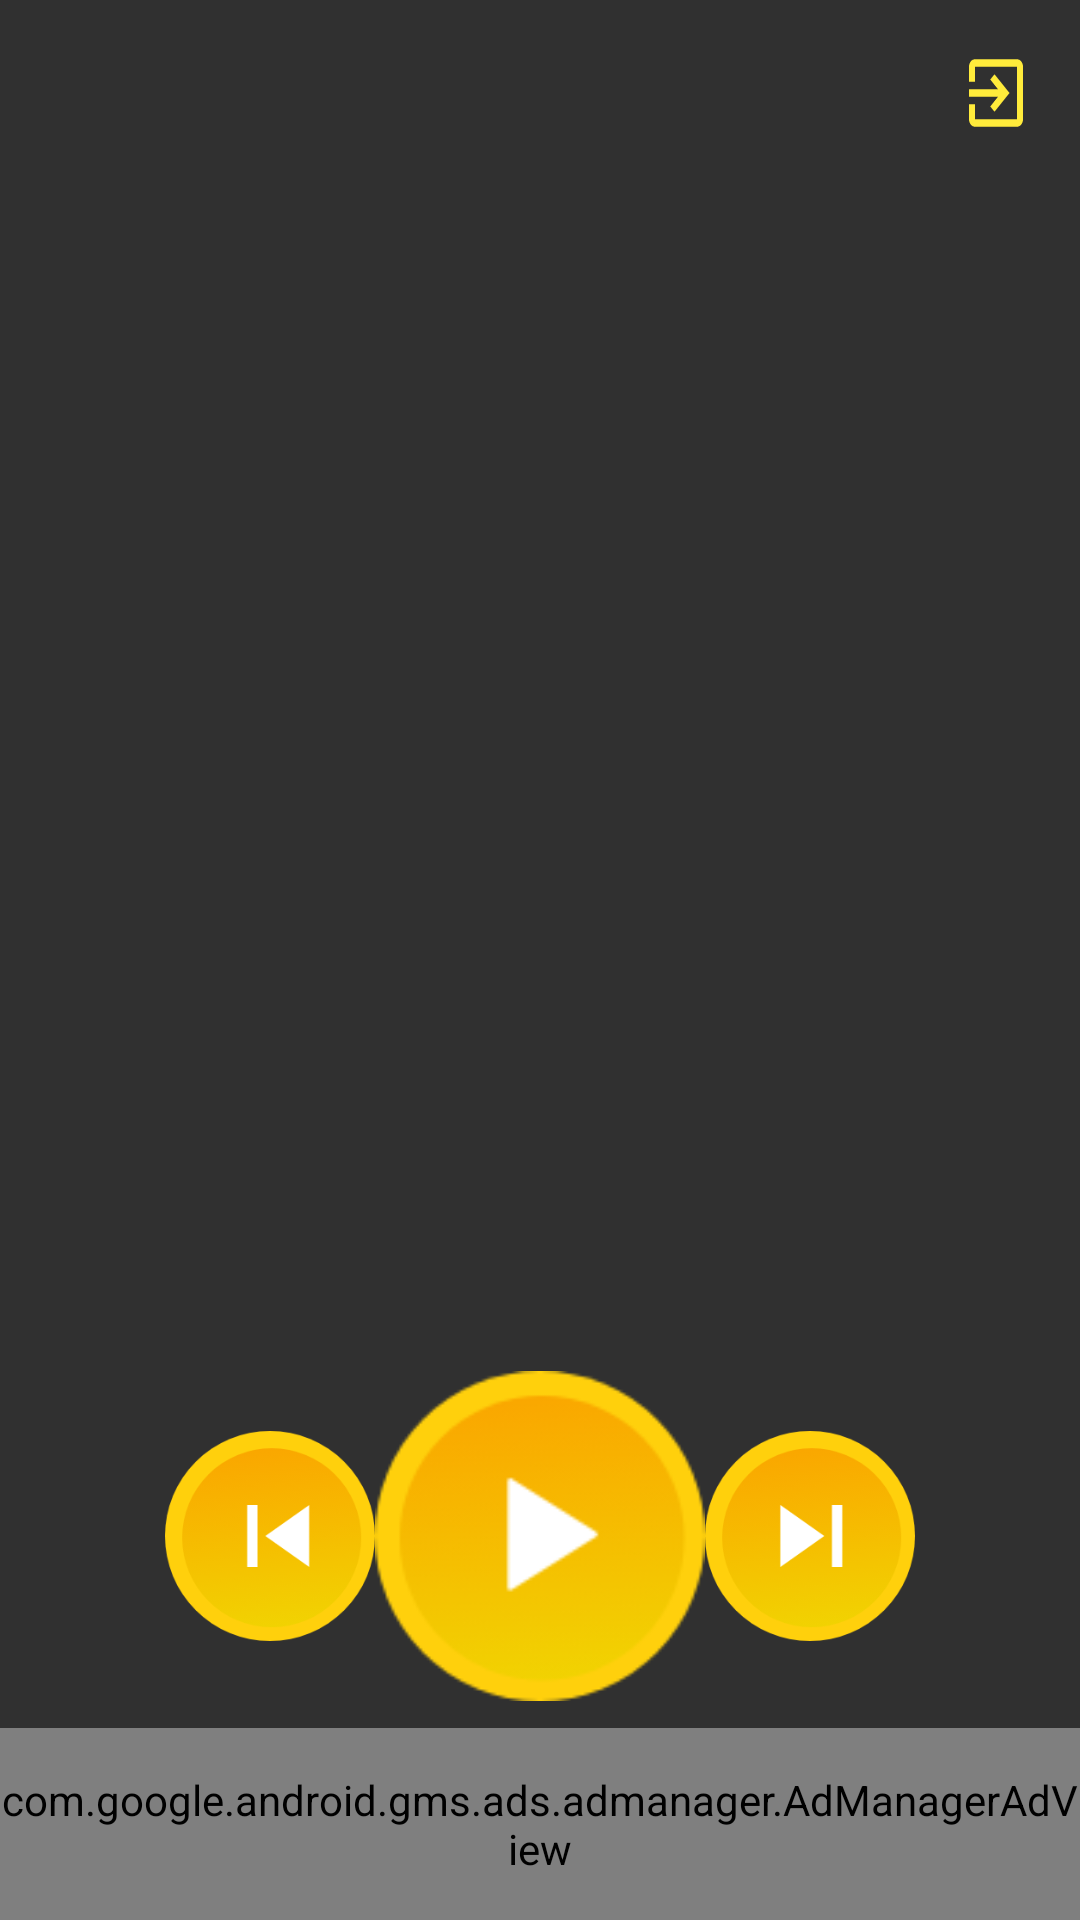

Here is an Android app screen rendered from its layout file. Give the layout XML and the strings, colors and styles it references.
<!-- AndroidManifest.xml: application theme Theme.WorldOfShapes -->
<!-- res/layout/activity_main.xml -->
<?xml version="1.0" encoding="utf-8"?>
<LinearLayout xmlns:android="http://schemas.android.com/apk/res/android"
    xmlns:app="http://schemas.android.com/apk/res-auto"
    xmlns:tools="http://schemas.android.com/tools"
    android:layout_width="match_parent"
    android:layout_height="match_parent"
    android:orientation="vertical"
     android:weightSum="100"
    android:background="@drawable/bg_pattern"
    tools:context=".MainActivity">

<RelativeLayout
    android:layout_width="match_parent"
    android:layout_height="0dp"
    android:layout_weight="10">
    <ImageView
        android:id="@+id/logout"
        android:layout_width="wrap_content"
        android:layout_height="30dp"
        android:layout_alignParentEnd="true"
        android:layout_gravity="end"
        android:layout_marginTop="16dp"
        android:layout_marginEnd="16dp"
        android:layout_marginRight="16dp"
        android:background="@drawable/ic_baseline_exit_to_app_24"
        android:layout_alignParentRight="true" />
</RelativeLayout>

    <androidx.recyclerview.widget.RecyclerView
        android:id="@+id/recycler_shapes"
        android:layout_width="match_parent"
        android:layout_height="0dp"
        android:layout_weight="60" />

    <LinearLayout
        android:id="@+id/parent_shapes"
        style="?android:attr/buttonBarStyle"
        android:layout_width="match_parent"
        android:layout_height="0dp"
        android:layout_weight="20"
        android:layout_marginHorizontal="16dp"
        android:gravity="center"
        android:orientation="horizontal"
        >

        <Button
            android:id="@+id/previous_shapes"
            style="?android:attr/buttonBarButtonStyle"
            android:layout_width="70dp"
            android:layout_height="70dp"
            android:layout_gravity="center"

            android:background="@drawable/button_previous"/>

        <Button
            android:id="@+id/play_shapes"
            style="?android:attr/buttonBarButtonStyle"
            android:layout_width="110dp"
            android:layout_height="110dp"
            android:layout_gravity="center"
            android:background="@drawable/button_play"/>

        <Button
            android:id="@+id/next_shapes"
            style="?android:attr/buttonBarButtonStyle"
            android:layout_width="70dp"
            android:layout_height="70dp"
            android:layout_gravity="center"

            android:background="@drawable/button_next"/>

    </LinearLayout>

    <com.google.android.gms.ads.admanager.AdManagerAdView
    android:id="@+id/adManagerAdView"
    android:layout_width="wrap_content"
    android:layout_height="0dp"
    android:layout_gravity="center|bottom"
    android:layout_weight="10"
    app:adSize="BANNER"
    app:adUnitId="/6499/example/banner" />

</LinearLayout>
<!-- resources referenced by this layout -->
<resources>
  <!-- drawable button_next: png bitmap (drawable-xxxhdpi, 15711 bytes) -->
  <!-- drawable button_play: png bitmap (drawable-xxxhdpi, 6648 bytes) -->
  <!-- drawable button_previous: png bitmap (drawable-xxxhdpi, 15671 bytes) -->
  <!-- drawable ic_baseline_exit_to_app_24 (drawable) -->
  <vector android:height="24dp" android:tint="#FFEB3B"
      android:viewportHeight="24" android:viewportWidth="24"
      android:width="24dp" xmlns:android="http://schemas.android.com/apk/res/android">
      <path android:fillColor="@android:color/white" android:pathData="M10.09,15.59L11.5,17l5,-5 -5,-5 -1.41,1.41L12.67,11H3v2h9.67l-2.58,2.59zM19,3H5c-1.11,0 -2,0.9 -2,2v4h2V5h14v14H5v-4H3v4c0,1.1 0.89,2 2,2h14c1.1,0 2,-0.9 2,-2V5c0,-1.1 -0.9,-2 -2,-2z"/>
  </vector>
  <style name="Theme.WorldOfShapes" parent="Theme.Design.NoActionBar">
          
          <item name="colorPrimary">@color/purple_500</item>
          <item name="colorPrimaryVariant">@color/purple_700</item>
          <item name="colorOnPrimary">@color/white</item>
          
          <item name="colorSecondary">@color/teal_200</item>
          <item name="colorSecondaryVariant">@color/teal_700</item>
          <item name="colorOnSecondary">@color/black</item>
          
          <item name="android:statusBarColor" tools:targetApi="l">?attr/colorPrimaryVariant</item>
          
      </style>
  <color name="purple_500">#FFD62C</color>
  <color name="purple_700">#FFD62C</color>
  <color name="white">#FFFFFFFF</color>
  <color name="teal_200">#FF03DAC5</color>
  <color name="teal_700">#FF018786</color>
  <color name="black">#FF000000</color>
</resources>
